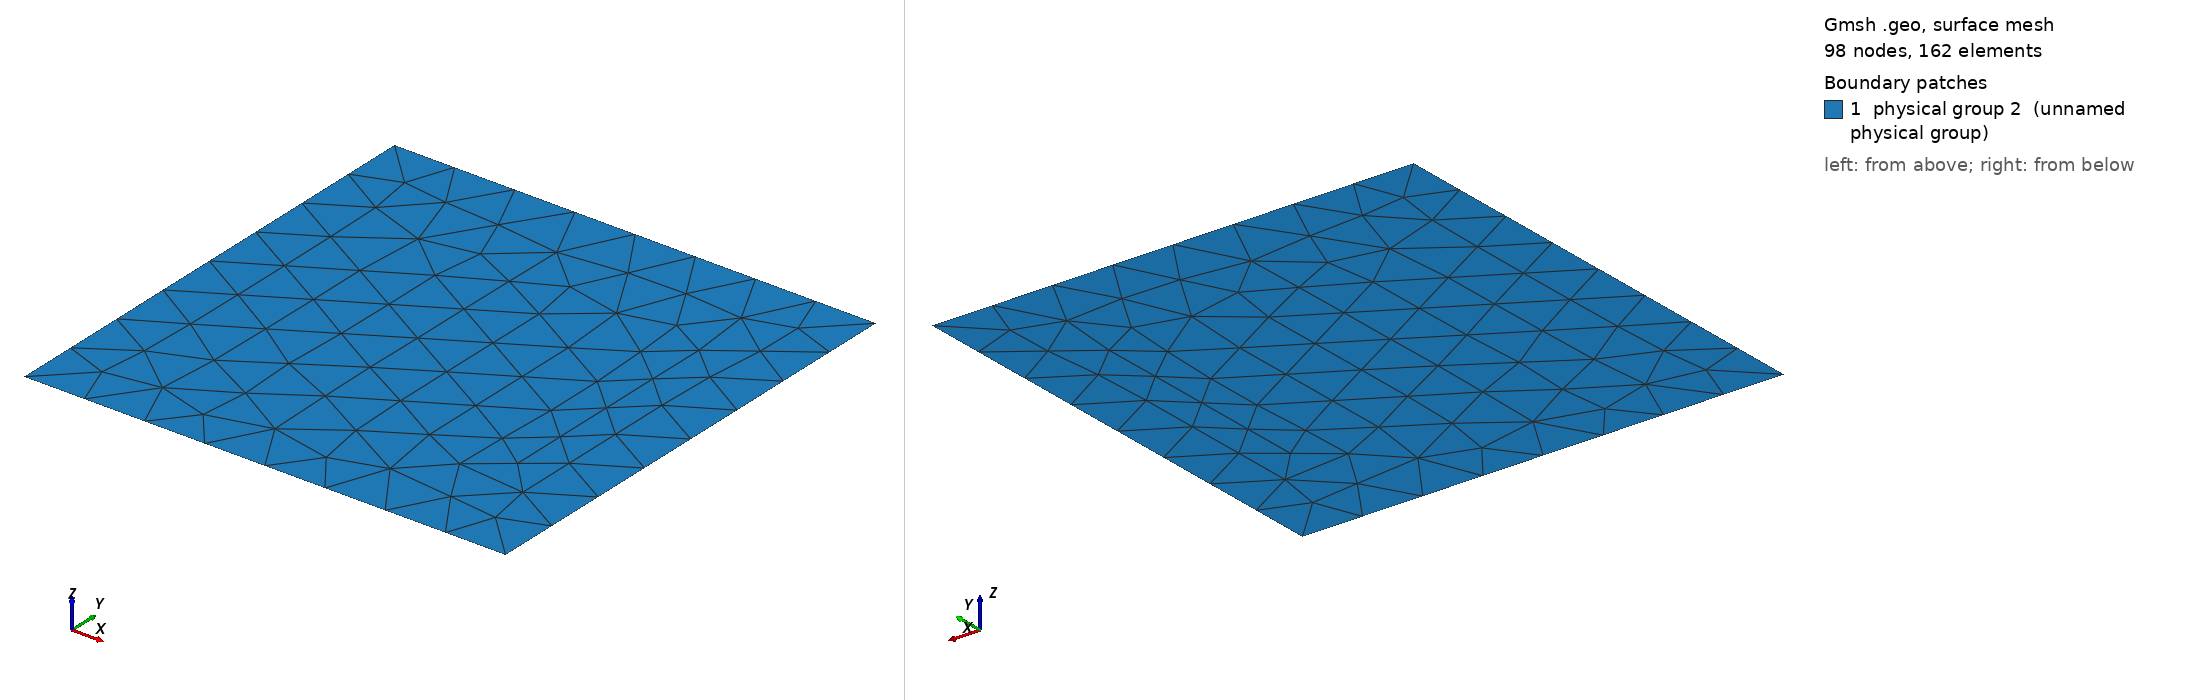

Gmsh geometry script, surface-meshed: 98 nodes, 162 surface elements. Boundary patches (legend numbers): 1 physical group 2 (unnamed physical group). Left view from above one corner, right view from below the opposite corner. Legend entries are the model's physical surfaces. The drawing asked Gmsh for element sizes between 1% and 20% of the model's largest extent; the script's own settings can give other sizes.

=== Ring.geo (drawn) ===
//+
SetFactory("OpenCASCADE");


h_ring = 0.5;
xring = 3.0;
//+
Rectangle(1) = {xring, 0 , 0,h_ring,  h_ring, 0};

Physical Surface(2) = {1};
